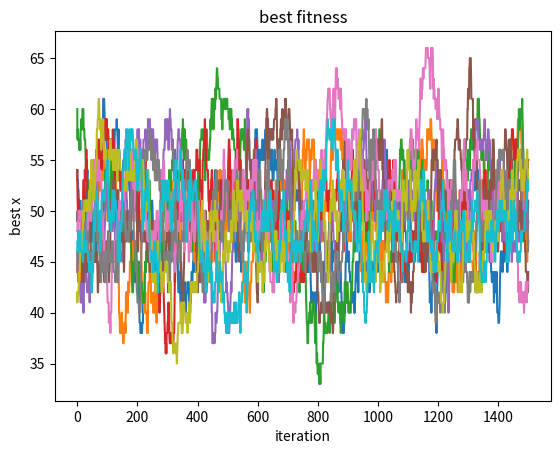

Write the Python code that produced this figure.
# a) generate random sequence x (l=100)
# b) copy x and invert each bit with probability p
# c) if copy is closer to goal -> replace x by copy
# d) repeat step b and c untill goal is reached

import random
from re import A
import matplotlib.pyplot as plt

GOAL = '1' * 100


def main():
    
    for _ in range(10):
        x = initialize(100)
    
        bestx = [sum(int(x)for x in x)]
        iteration = [0]
        
        for i in range(1500):
            xm = copy_mutate(x)
            x = xm
            bestx.append(sum(int(x)for x in x))
            iteration.append(i)
        
        plt.plot(iteration, bestx)

    #plt.ylim(0, sum(int(x)for x in GOAL)+1)
    #plt.xlim(0, 1500)
    plt.xlabel('iteration')
    plt.ylabel('best x')
    plt.title('best fitness')
    plt.show()


def initialize(length):
    x = str(random.getrandbits(1))
    for i in range(length -1):
        x+=str(random.getrandbits(1))
    return x

def copy_mutate(x):
    xm = ''
    for bit in x:
        if random.randint(0,100) == 1:
            xm += flip(int(bit))
        else:
            xm += bit
    return xm

        
def flip(bit):
    if bit == 1:
        return '0'
    if bit == 0:
        return '1'

main()